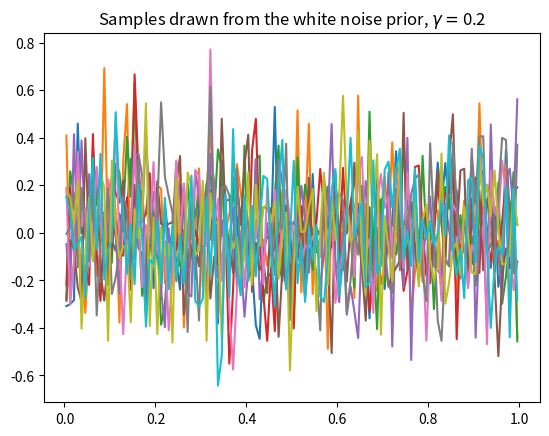
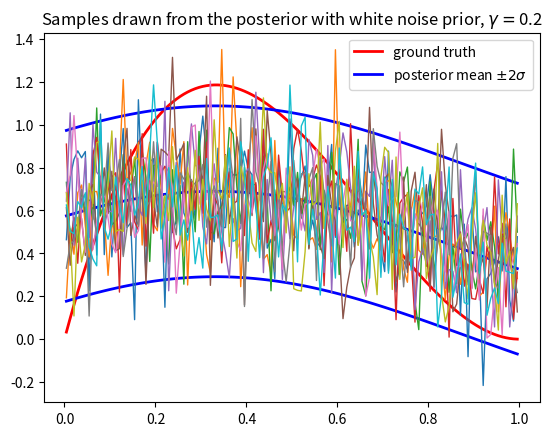
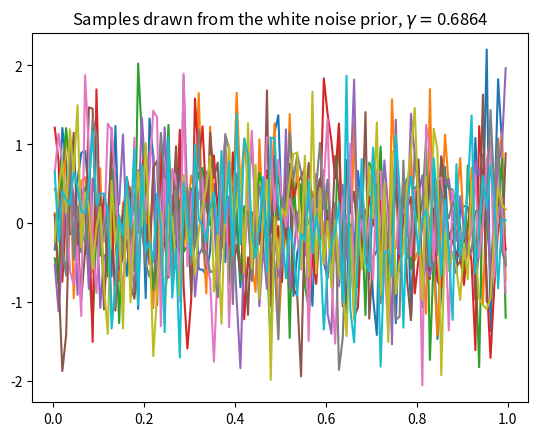
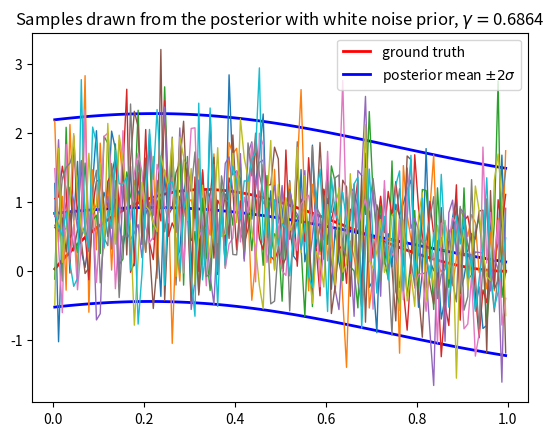
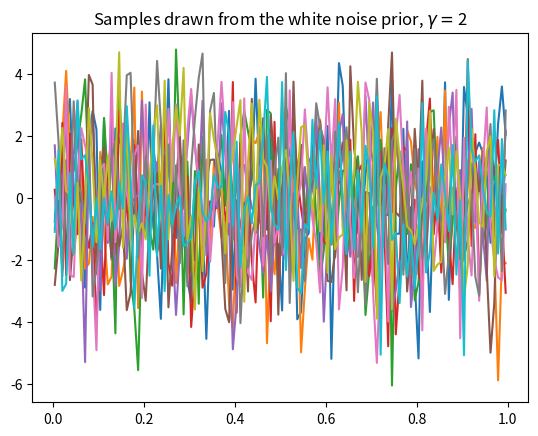
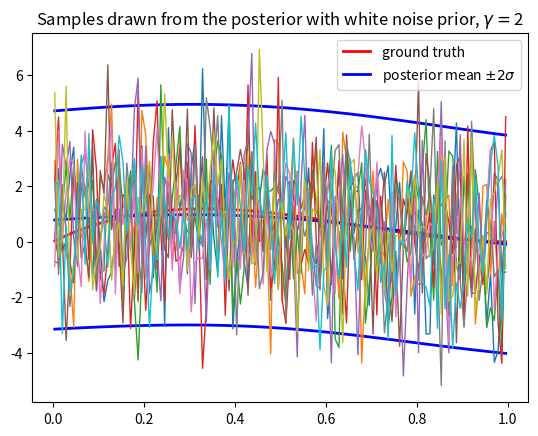
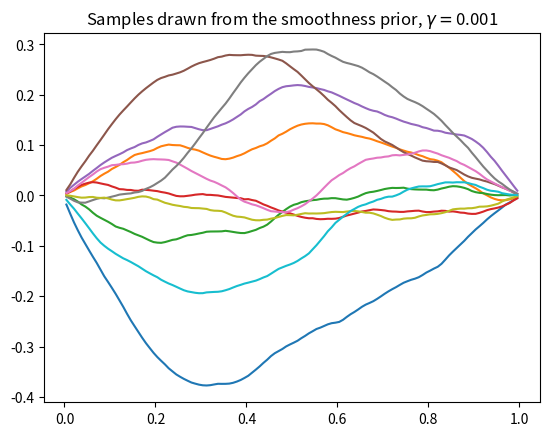
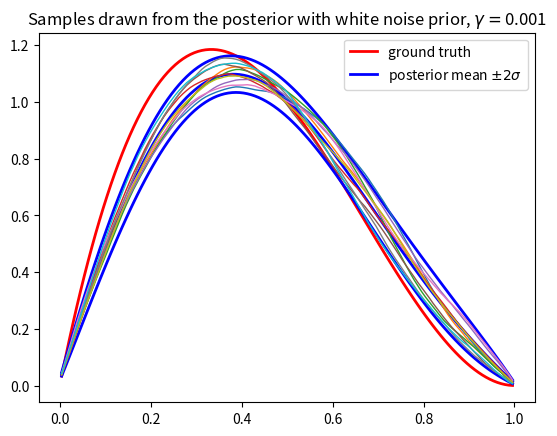
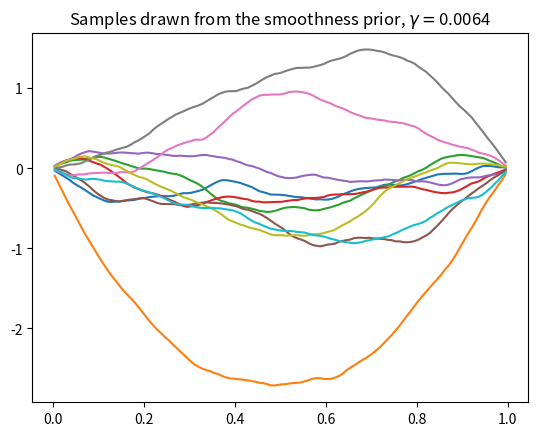
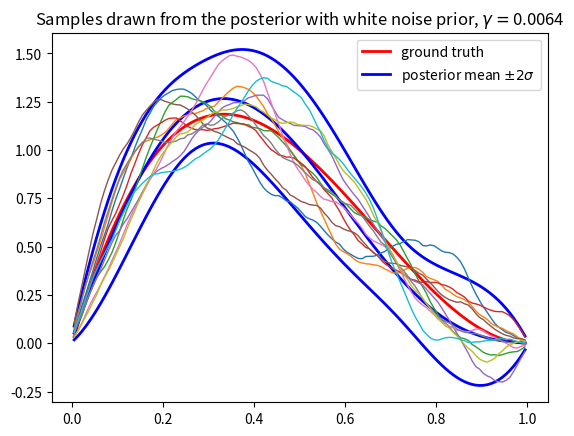
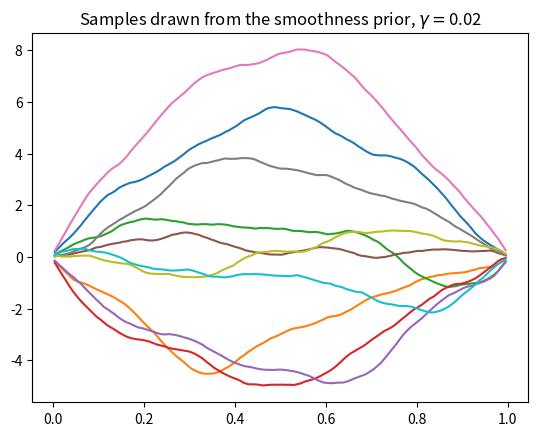
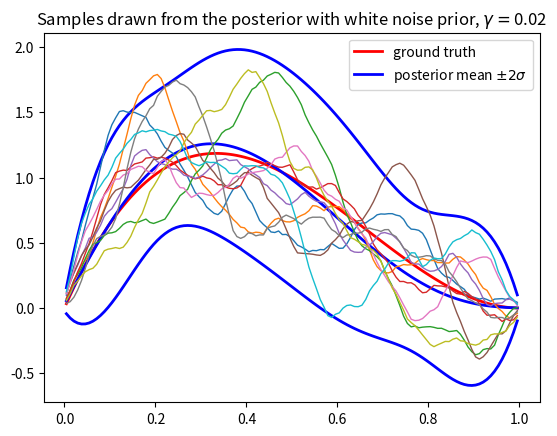

Recreate these plots in Python, in order.
# Deconvolution example from the lecture of week 12
import numpy as np
import matplotlib.pyplot as plt

noiselevel = .1

# Simulate measurement data using a dense grid
N1 = 150
s1 = np.linspace(1/N1/2,1-1/N1/2,N1)
t1 = s1
omega = .5
T1,S1 = np.meshgrid(t1,s1)
A = np.exp(-1/(2*omega**2)*(T1-S1)**2)/N1 
x_true1 = 8*t1**3-16*t1**2+8*t1
y_01 = A@x_true1

# Interpolate the data onto a coarser grid and calculate A using the
# coarser grid
N = 120
s = np.linspace(1/N/2,1-1/N/2,N)
t = s
T,S = np.meshgrid(t,s)
A = np.exp(-1/(2*omega**2)*(T-S)**2)/N
x_true = 8*t**3-16*t**2+8*t
y_0 = np.interp(s,s1,y_01)
np.random.seed(100); # reproducible experiments
sigma = noiselevel*np.max(np.abs(y_0)) # std of the noise
y = y_0 + sigma*np.random.normal(size=y_0.shape) # measurement with noise
Gamma_noise = sigma**2*np.eye(N) # covariance of the noise
moro = sigma*np.sqrt(N) #  Expected noise level
eta_0 = np.zeros((N,)); # mean of the noise

## White noise prior
print('Reconstructions with the white noise prior\n')
for gamma in [.2,0.6864,2]:
    # Since we have a linear model with additive Gaussian noise and
    # Gaussian prior, the posterior is also Gaussian with explicitly
    # known mean and covariance. Let us draw some samples from both the
    # prior and posterior distributions using the coloring transform.
    # Moreover, we draw the CM estimate of the posterior distribution
    # and draw the 2-sigma credibility envelopes.
    x_0 = np.zeros((N,)) # prior mean
    Gamma_pr = gamma**2 * np.eye(N) # prior covariance
    G = A@Gamma_pr@A.T+Gamma_noise # Kalman gain
    x_bar = x_0 + Gamma_pr @ A.T @ np.linalg.inv(G) @ (y-A@x_0-eta_0) # posterior mean
    Gamma_post = Gamma_pr - Gamma_pr @ A.T @ np.linalg.inv(G) @ A @ Gamma_pr # posterior covariance
    Gamma_post = (Gamma_post + Gamma_post.T)/2

    # Remark: The "inv" command is used rather liberally in what follows.
    # As a rule of thumb, it is usually better to use matrix decompositions
    # such as LU or Cholesky decomposition or numerical linear system solvers.

    # Draw some samples from the prior
    R_pr = np.linalg.cholesky(np.linalg.inv(Gamma_pr)).T # compute _upper triangular_ Cholesky factor
    samples_pr = np.linalg.solve(R_pr,np.random.normal(size=(N,10))) # coloring transform
    #samples_pr = np.random.multivariate_normal(x_0,Gamma_pr,10).T # sampling a Gaussian density using a generic numpy routine
    fig,ax = plt.subplots()
    ax.plot(t,samples_pr)
    ax.set_title('Samples drawn from the white noise prior, $\gamma = $' + str(gamma))
    plt.show()

    # Draw some samples from the posterior
    R_post = np.linalg.cholesky(np.linalg.inv(Gamma_post)).T # compute _upper triangular_ Cholesky factor
    samples_post = x_bar.reshape((x_bar.size,1)) + np.linalg.solve(R_post,np.random.normal(size=(N,10))) # coloring transform
    #samples_post = np.random.multivariate_normal(x_bar,Gamma_post,10).T # sampling a Gaussian density using a generic numpy routine

    # We can marginalize the posterior w.r.t. each component in order
    # to obtain the 2-sigma credibility envelopes.
    variances = np.diag(Gamma_post)
    fig,ax = plt.subplots()
    ax.plot(t,x_true,'r',t,x_bar,'b',t,x_bar+2*np.sqrt(variances),'b',t,x_bar-2*np.sqrt(variances),'b',linewidth=2)
    ax.plot(t,samples_post,linewidth=1)
    ax.set_title('Samples drawn from the posterior with white noise prior, $\gamma = $' + str(gamma))
    ax.legend(['ground truth','posterior mean $\pm 2\sigma$'],loc='upper right')
    plt.show()

    print('gamma = ' + str(gamma))
    print('Expected noise level: ' + str(moro))
    print('Obtained discrepancy: ' + str(np.linalg.norm(A@x_bar-y)))

## Smoothness prior
L = -np.diag(np.ones(N-1),-1) + 2*np.diag(np.ones(N)) - np.diag(np.ones(N-1),1)
print('\nReconstructions with the smoothness prior\n')
for gamma in [0.001,0.0064,0.02]:
    # Since we have a linear model with additive Gaussian noise and
    # Gaussian prior, the posterior is also Gaussian with explicitly
    # known mean and covariance. Let us draw some samples from both the
    # prior and posterior distributions using the coloring transform.
    # Moreover, we draw the CM estimate of the posterior distribution
    # and draw the 2-sigma credibility envelopes.
    x_0 = np.zeros((N,)); # prior mean
    Gamma_pr = gamma**2 * np.linalg.inv(L.T@L) # prior covariance
    Gamma_pr = (Gamma_pr + Gamma_pr.T)/2
    G = A@Gamma_pr@A.T + Gamma_noise # Kalman gain
    x_bar = x_0 + Gamma_pr @ A.T @ np.linalg.inv(G) @ (y-A@x_0-eta_0) # posterior mean
    Gamma_post = Gamma_pr - Gamma_pr @ A.T @ np.linalg.inv(G) @ A @ Gamma_pr # posterior covariance
    Gamma_post = (Gamma_post + Gamma_post.T)/2

    # Remark: The "inv" command is used rather liberally in what follows.
    # As a rule of thumb, it is usually better to use matrix decompositions
    # such as LU or Cholesky decomposition or numerical linear system solvers.

    # Draw some samples from the prior
    R_pr = np.linalg.cholesky(np.linalg.inv(Gamma_pr)).T # compute _upper triangular_ Cholesky factor
    samples_pr = np.linalg.solve(R_pr,np.random.normal(size=(N,10))) # coloring transform
    #samples_pr = np.random.multivariate_normal(np.zeros(N),Gamma_pr,10).T # sampling a Gaussian density using a generic numpy routine
    fig,ax = plt.subplots()
    ax.plot(t,samples_pr)
    ax.set_title('Samples drawn from the smoothness prior, $\gamma = $' + str(gamma))
    plt.show()

    # Draw some samples from the posterior
    R_post = np.linalg.cholesky(np.linalg.inv(Gamma_post)).T # compute _upper triangular_ Cholesky factor
    samples_post = x_bar.reshape((x_bar.size,1)) + np.linalg.solve(R_post,np.random.normal(size=(N,10))) # coloring transform
    #samples_post = np.random.multivariate_normal(x_bar,Gamma_post,10).T # sampling a Gaussian density using a generic numpy routine

    # We can marginalize the posterior w.r.t. each component in order
    # to obtain the 2-sigma credibility envelopes.
    variances = np.diag(Gamma_post)
    fig,ax = plt.subplots()
    ax.plot(t,x_true,'r',t,x_bar,'b',t,x_bar+2*np.sqrt(variances),'b',t,x_bar-2*np.sqrt(variances),'b',linewidth=2)
    ax.plot(t,samples_post,linewidth=1)
    ax.set_title('Samples drawn from the posterior with white noise prior, $\gamma = $' + str(gamma))
    ax.legend(['ground truth','posterior mean $\pm 2\sigma$'],loc='upper right')
    plt.show()

    print('gamma = ' + str(gamma))
    print('Expected noise level: ' + str(moro))
    print('Obtained discrepancy: ' + str(np.linalg.norm(A@x_bar-y)))